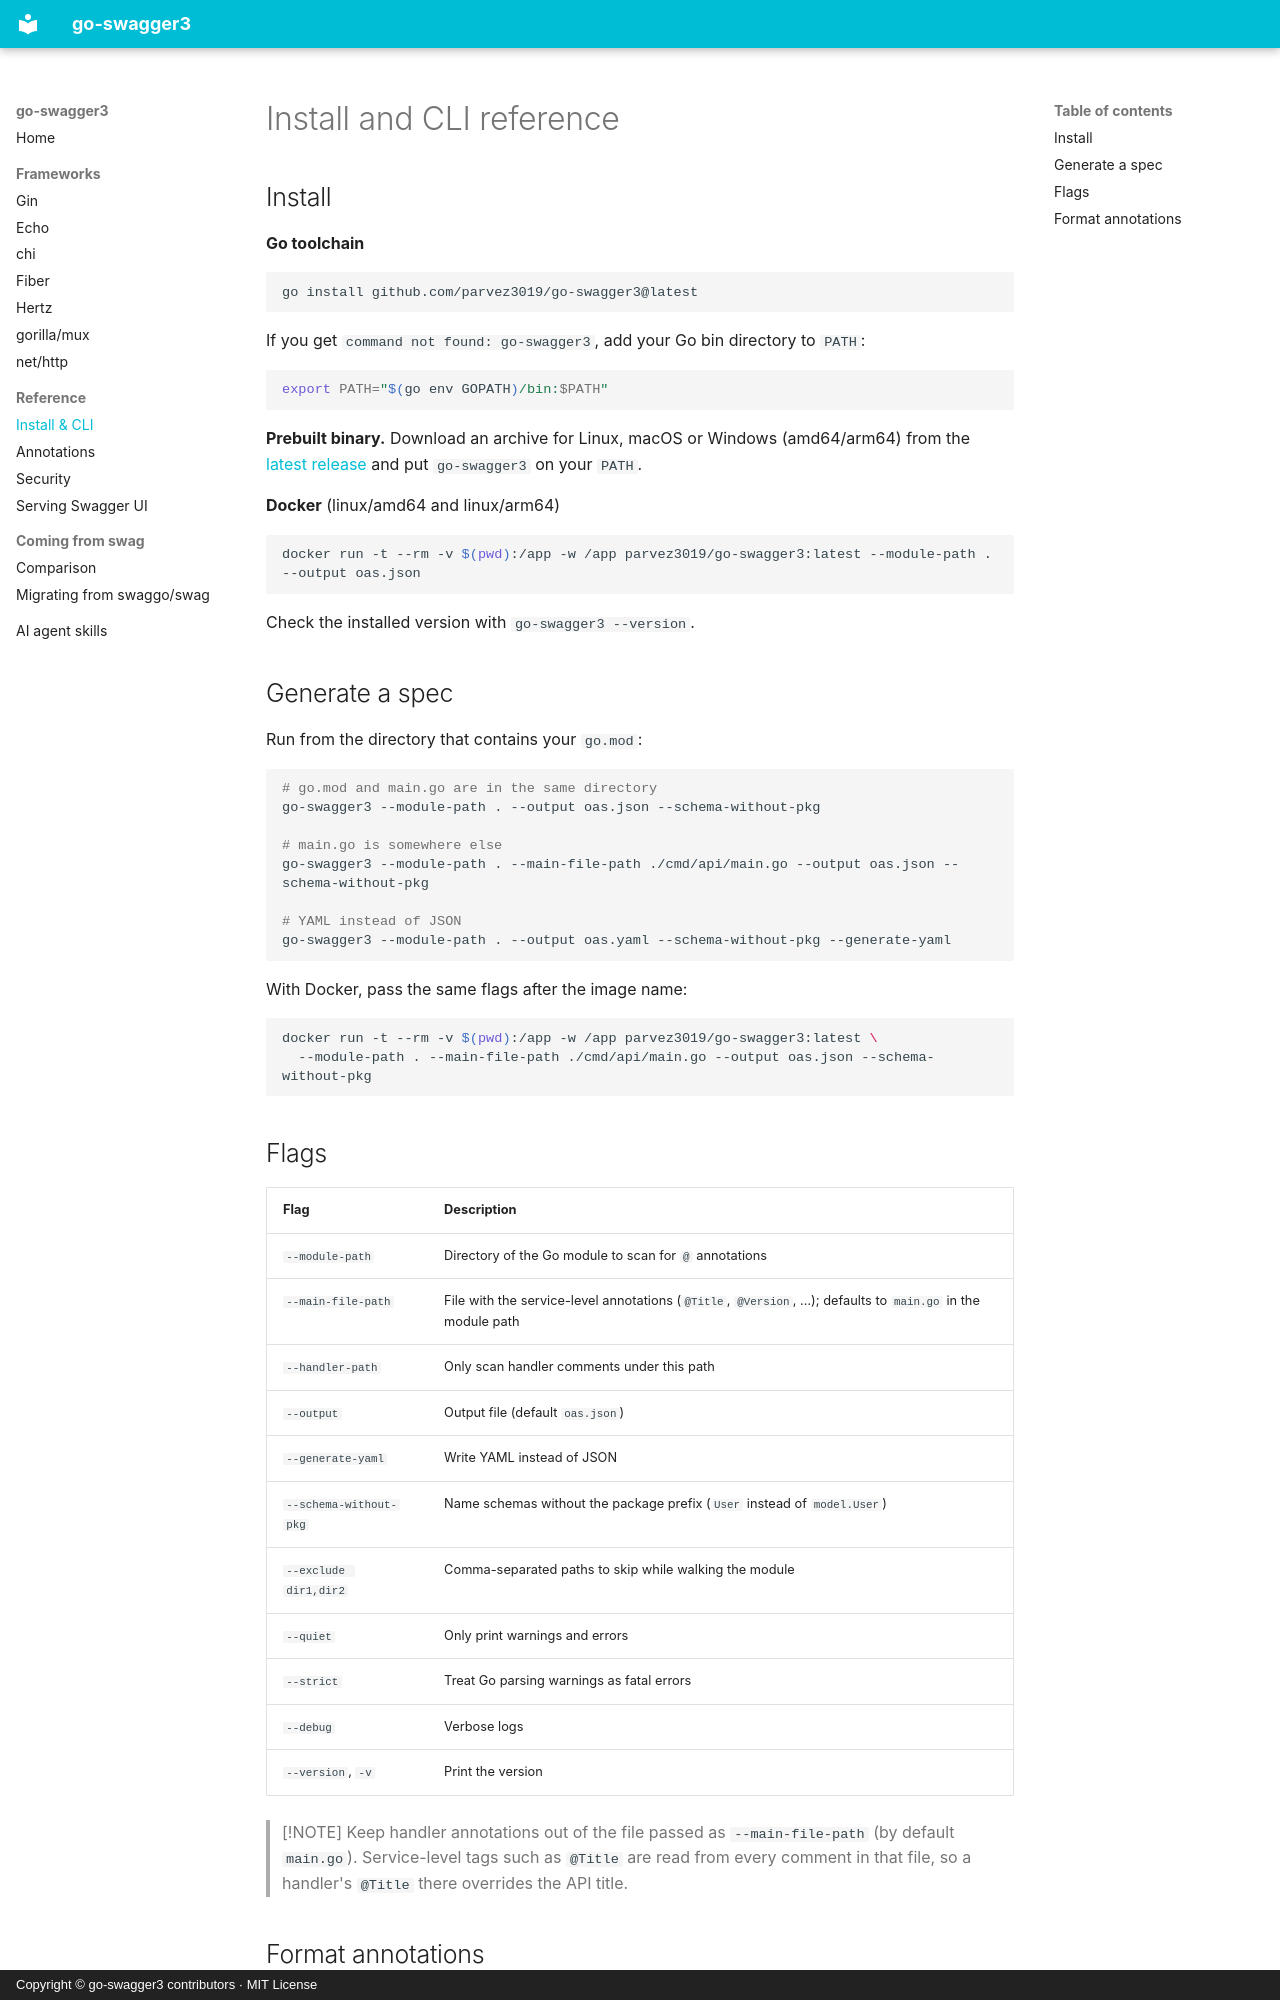

repository: parvez3019/go-swagger3 · page: cli/index.html · generator: mkdocs · copyright: Copyright © go-swagger3 contributors · MIT License

---
title: "Install go-swagger3 and CLI reference"
description: "Install go-swagger3 with go install, prebuilt binaries or Docker, and generate OpenAPI 3 specs from Go code. All CLI flags explained."
---

# Install and CLI reference

## Install

**Go toolchain**

```shell
go install github.com/parvez3019/go-swagger3@latest
```

If you get `command not found: go-swagger3`, add your Go bin directory to `PATH`:

```shell
export PATH="$(go env GOPATH)/bin:$PATH"
```

**Prebuilt binary.** Download an archive for Linux, macOS or Windows (amd64/arm64) from the
[latest release](https://github.com/parvez3019/go-swagger3/releases/latest) and put `go-swagger3` on your `PATH`.

**Docker** (linux/amd64 and linux/arm64)

```shell
docker run -t --rm -v $(pwd):/app -w /app parvez3019/go-swagger3:latest --module-path . --output oas.json
```

Check the installed version with `go-swagger3 --version`.

## Generate a spec

Run from the directory that contains your `go.mod`:

```shell
# go.mod and main.go are in the same directory
go-swagger3 --module-path . --output oas.json --schema-without-pkg

# main.go is somewhere else
go-swagger3 --module-path . --main-file-path ./cmd/api/main.go --output oas.json --schema-without-pkg

# YAML instead of JSON
go-swagger3 --module-path . --output oas.yaml --schema-without-pkg --generate-yaml
```

With Docker, pass the same flags after the image name:

```shell
docker run -t --rm -v $(pwd):/app -w /app parvez3019/go-swagger3:latest \
  --module-path . --main-file-path ./cmd/api/main.go --output oas.json --schema-without-pkg
```
